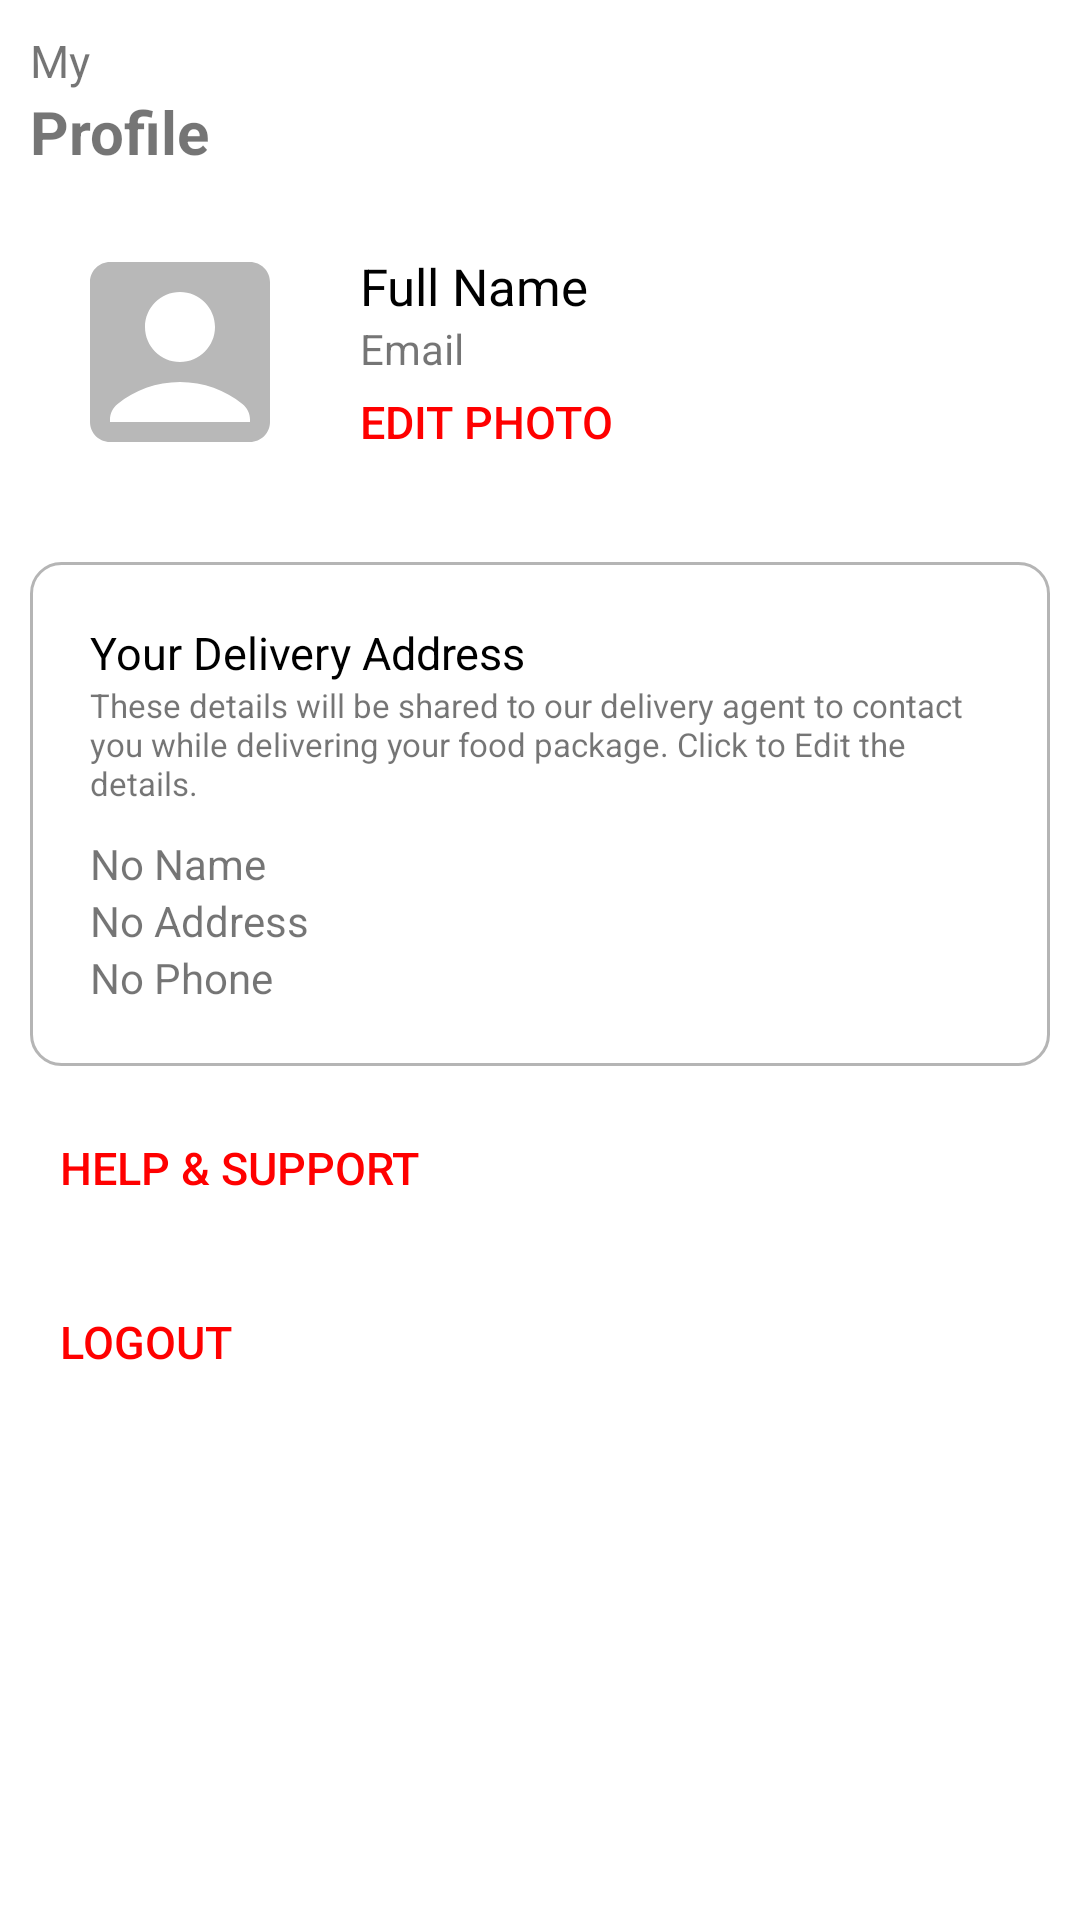

Reconstruct the res/layout file that produces this screen, plus the resources it refers to.
<!-- AndroidManifest.xml: application theme Theme.RotiKing -->
<!-- res/layout/fragment_profile.xml -->
<?xml version="1.0" encoding="utf-8"?>
<androidx.core.widget.NestedScrollView xmlns:android="http://schemas.android.com/apk/res/android"
    xmlns:tools="http://schemas.android.com/tools"
    android:layout_width="match_parent"
    android:layout_height="match_parent"
    xmlns:app="http://schemas.android.com/apk/res-auto"
    tools:context=".tabs.ProfileFragment">

    <LinearLayout
        android:layout_width="match_parent"
        android:layout_height="match_parent"
        android:orientation="vertical"
        android:padding="10dp">

        <LinearLayout
            android:layout_width="match_parent"
            android:layout_height="wrap_content"
            android:orientation="vertical">

            <TextView
                android:layout_width="match_parent"
                android:layout_height="wrap_content"
                android:text="@string/my"
                android:textSize="15sp" />

            <TextView
                android:layout_width="match_parent"
                android:layout_height="wrap_content"
                android:text="@string/profile"
                android:textSize="20sp"
                android:textStyle="bold" />

        </LinearLayout>

        <LinearLayout
            android:layout_width="match_parent"
            android:layout_height="wrap_content"
            android:orientation="horizontal"
            android:layout_marginTop="10dp">

            <androidx.cardview.widget.CardView
                android:layout_width="80dp"
                android:layout_height="80dp"
                android:layout_margin="10dp"
                app:cardCornerRadius="15dp"
                app:cardElevation="0dp">

                <ImageView
                    android:id="@+id/photo"
                    android:layout_width="80dp"
                    android:layout_height="80dp"
                    android:contentDescription="@string/food"
                    android:scaleType="centerCrop"
                    android:background="@drawable/ic_baseline_account_box_24"/>

            </androidx.cardview.widget.CardView>

            <LinearLayout
                android:layout_width="match_parent"
                android:layout_height="match_parent"
                android:gravity="center_vertical"
                android:orientation="vertical">

                <TextView
                    android:id="@+id/my_name"
                    style="@style/Text"
                    android:layout_width="match_parent"
                    android:layout_height="wrap_content"
                    android:layout_marginTop="5dp"
                    android:lines="1"
                    android:paddingHorizontal="10dp"
                    android:text="@string/full_name"
                    android:textSize="17sp" />

                <TextView
                    android:id="@+id/email"
                    android:layout_width="match_parent"
                    android:layout_height="wrap_content"
                    android:lines="1"
                    android:paddingHorizontal="10dp"
                    android:text="@string/email" />

                <androidx.appcompat.widget.AppCompatButton
                    android:id="@+id/edit_photo"
                    android:layout_width="wrap_content"
                    android:layout_height="30dp"
                    style="@style/TextButton"
                    android:text="@string/change_photo"
                    android:layout_gravity="start"
                    android:paddingHorizontal="10dp" />

            </LinearLayout>

        </LinearLayout>

        <LinearLayout
            android:id="@+id/delivery_address_desk"
            android:layout_width="match_parent"
            android:layout_height="wrap_content"
            android:orientation="vertical"
            android:background="@drawable/border_block"
            android:padding="20dp"
            android:layout_marginTop="20dp">

            <TextView
                android:layout_width="match_parent"
                android:layout_height="wrap_content"
                android:text="@string/your_address"
                style="@style/Text"
                android:textSize="15sp" />

            <TextView
                android:layout_width="match_parent"
                android:layout_height="wrap_content"
                android:textSize="11sp"
                android:text="@string/these_details_will_be_shared_to_our_delivery_agent_to_contact_you_while_delivering_your_food_package"
                android:layout_marginBottom="10dp"/>

            <TextView
                android:id="@+id/name"
                android:layout_width="match_parent"
                android:layout_height="wrap_content"
                android:text="@string/no_name" />

            <TextView
                android:id="@+id/address"
                android:layout_width="match_parent"
                android:layout_height="wrap_content"
                android:text="@string/no_address" />

            <TextView
                android:id="@+id/phone"
                android:layout_width="match_parent"
                android:layout_height="wrap_content"
                android:text="@string/no_phone" />

        </LinearLayout>

        <androidx.appcompat.widget.AppCompatButton
            android:id="@+id/help"
            android:layout_width="match_parent"
            android:layout_height="wrap_content"
            android:layout_marginTop="10dp"
            android:text="@string/help_support"
            style="@style/TextButton"
            android:gravity="center_vertical"
            android:padding="10dp"/>

        <androidx.appcompat.widget.AppCompatButton
            android:id="@+id/logout"
            android:layout_width="match_parent"
            android:layout_height="wrap_content"
            android:layout_marginTop="10dp"
            style="@style/TextButton"
            android:text="@string/logout"
            android:gravity="center_vertical"
            android:padding="10dp"/>

    </LinearLayout>

</androidx.core.widget.NestedScrollView>
<!-- resources referenced by this layout -->
<resources>
  <!-- drawable border_block (drawable) -->
  <?xml version="1.0" encoding="utf-8"?>
  <selector xmlns:android="http://schemas.android.com/apk/res/android">
      <item>
          <shape android:shape="rectangle">
              <corners android:radius="10dp"/>
              <stroke
                  android:width="1dp"
                  android:color="@color/grey"/>
          </shape>
      </item>
  </selector>
  <!-- drawable ic_baseline_account_box_24 (drawable) -->
  <vector android:height="24dp" android:tint="#B8B8B8"
      android:viewportHeight="24" android:viewportWidth="24"
      android:width="24dp" xmlns:android="http://schemas.android.com/apk/res/android">
      <path android:fillColor="@android:color/white" android:pathData="M19,3H5C3.9,3 3,3.9 3,5v14c0,1.1 0.9,2 2,2h14c1.1,0 2,-0.9 2,-2V5C21,3.9 20.1,3 19,3zM12,6c1.93,0 3.5,1.57 3.5,3.5c0,1.93 -1.57,3.5 -3.5,3.5s-3.5,-1.57 -3.5,-3.5C8.5,7.57 10.07,6 12,6zM19,19H5v-0.23c0,-0.62 0.28,-1.2 0.76,-1.58C7.47,15.82 9.64,15 12,15s4.53,0.82 6.24,2.19c0.48,0.38 0.76,0.97 0.76,1.58V19z"/>
  </vector>
  <string name="change_photo">Edit Photo</string>
  <string name="email">Email</string>
  <string name="food">food</string>
  <string name="full_name">Full Name</string>
  <string name="help_support">Help &amp; Support</string>
  <string name="logout">logout</string>
  <string name="my">My</string>
  <string name="no_address">No Address</string>
  <string name="no_name">No Name</string>
  <string name="no_phone">No Phone</string>
  <string name="profile">Profile</string>
  <string name="these_details_will_be_shared_to_our_delivery_agent_to_contact_you_while_delivering_your_food_package">These details will be shared to our delivery agent to contact you while delivering your food package. Click to Edit the details.</string>
  <string name="your_address">Your Delivery Address</string>
  <style name="Text">
          <item name="android:textColor">@color/black</item>
      </style>
  <style name="TextButton">
          <item name="android:textColor">@color/red</item>
          <item name="android:textSize">15sp</item>
          <item name="android:background">@drawable/text_button_design</item>
      </style>
  <style name="Theme.RotiKing" parent="Theme.MaterialComponents.DayNight.NoActionBar">
          <item name="colorPrimary">@color/red</item>
          <item name="colorPrimaryVariant">@color/white</item>
          <item name="colorOnPrimary">@color/brownish</item>
  
          <item name="colorSecondary">@color/red</item>
          <item name="colorSecondaryVariant">@color/light_brown</item>
          <item name="colorOnSecondary">@color/blackish_blue</item>
  
          <item name="android:statusBarColor">?attr/colorOnSecondary</item>
          <item name="android:windowLightStatusBar">false</item>
          <item name="android:windowContentTransitions">true</item>
      </style>
  <color name="grey">#B5B5B5</color>
  <color name="black">#000000</color>
  <color name="red">#FF0000</color>
  <!-- drawable text_button_design (drawable) -->
  <?xml version="1.0" encoding="utf-8"?>
  <ripple
      xmlns:android="http://schemas.android.com/apk/res/android"
      android:color="@color/light_brown">
      <item>
          <shape android:shape="rectangle">
              <corners android:radius="10dp"/>
              <gradient
                  android:startColor="@color/transparent"
                  android:centerColor="@color/transparent"
                  android:endColor="@color/transparent"/>
          </shape>
      </item>
  </ripple>
  <color name="white">#FFFFFF</color>
  <color name="brownish">#5E4333</color>
  <color name="light_brown">#DEC884</color>
  <color name="blackish_blue">#1F2C3D</color>
  <color name="transparent">#00FFFFFF</color>
</resources>
